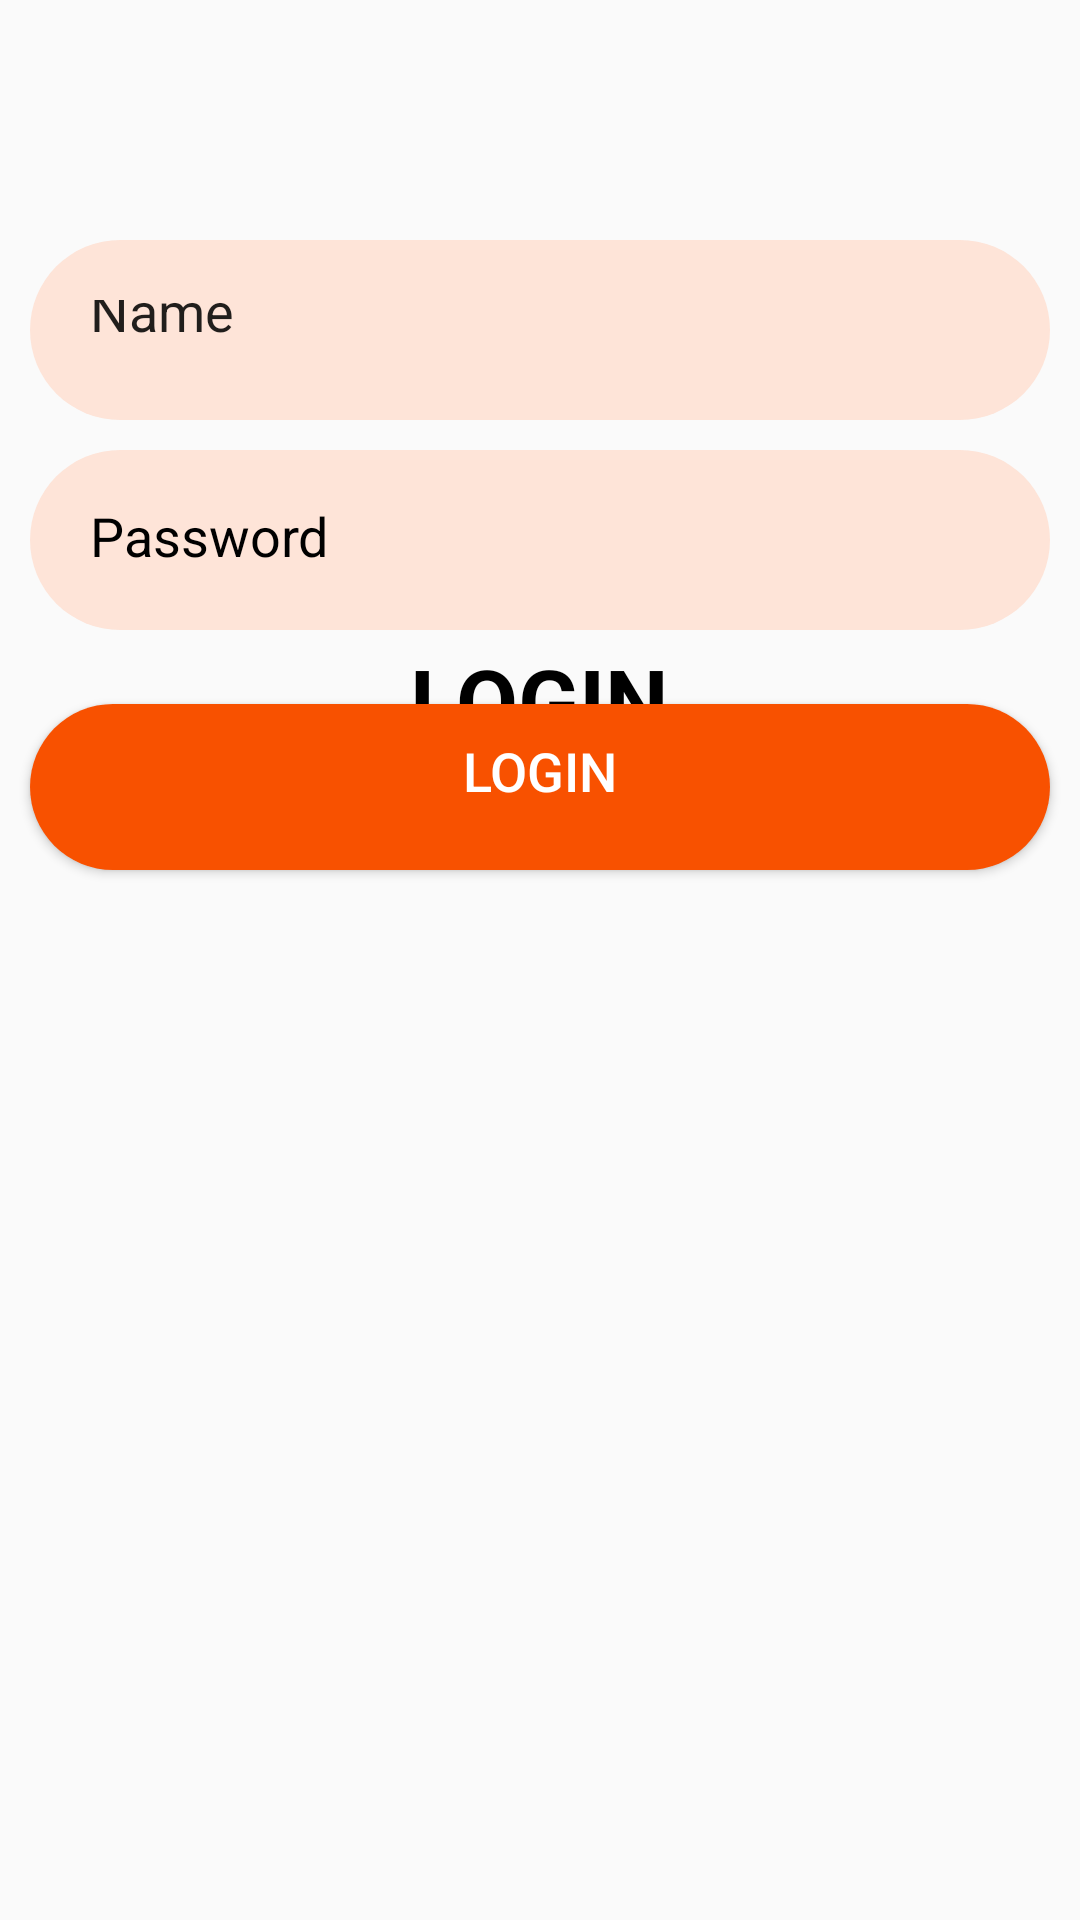

The Android layout XML behind this screen, and the referenced resources:
<!-- AndroidManifest.xml: application theme Theme.Food -->
<!-- res/layout/activity_login.xml -->
<?xml version="1.0" encoding="utf-8"?>
<layout xmlns:android="http://schemas.android.com/apk/res/android"
    xmlns:app="http://schemas.android.com/apk/res-auto"
    xmlns:tools="http://schemas.android.com/tools">

    <data>

    </data>

    <androidx.constraintlayout.widget.ConstraintLayout
        android:id="@+id/main"
        android:layout_width="match_parent"
        android:layout_height="match_parent"
        tools:context=".login">

        <ImageView
            android:id="@+id/imageView"
            android:layout_width="171dp"
            android:layout_height="158dp"
            android:layout_marginTop="35dp"
            android:contentDescription="@string/login"
            android:src="@drawable/login"
            app:layout_constraintEnd_toEndOf="parent"
            app:layout_constraintHorizontal_bias="0.497"
            app:layout_constraintStart_toStartOf="parent"
            app:layout_constraintTop_toTopOf="parent">

        </ImageView>

        <TextView
            android:id="@+id/textView4"
            android:layout_width="wrap_content"
            android:layout_height="wrap_content"
            android:layout_marginTop="20dp"
            android:text="@string/Login"
            android:textColor="@color/black"
            android:textSize="30sp"
            android:textStyle="bold"
            app:layout_constraintEnd_toEndOf="parent"
            app:layout_constraintStart_toStartOf="parent"
            app:layout_constraintTop_toBottomOf="@+id/imageView">

        </TextView>

        <com.google.android.material.textfield.TextInputEditText
            android:layout_width="match_parent"
            android:layout_height="60dp"
            android:layout_marginStart="10dp"
            android:layout_marginTop="30dp"
            android:layout_marginEnd="10dp"
            android:layout_marginBottom="500dp"
            android:background="@drawable/buttom_drawer"
            android:padding="20dp"
            android:text="@string/Name"
            app:layout_constraintBottom_toBottomOf="parent"
            app:layout_constraintEnd_toEndOf="parent"
            app:layout_constraintStart_toStartOf="parent">

        </com.google.android.material.textfield.TextInputEditText>

        <com.google.android.material.textfield.TextInputEditText
            android:layout_width="match_parent"
            android:layout_height="60dp"
            android:layout_marginStart="10dp"
            android:layout_marginEnd="10dp"
            android:layout_marginBottom="430dp"
            android:background="@drawable/buttom_drawer"
            android:hint="@string/Password"
            android:inputType="numberPassword"
            android:padding="20dp"
            android:textColorHint="@color/black"
            app:layout_constraintBottom_toBottomOf="parent"
            app:layout_constraintEnd_toEndOf="parent"
            app:layout_constraintStart_toStartOf="parent" />

        <Button
           android:id="@+id/btlogin"
            android:layout_width="match_parent"
            android:layout_height="wrap_content"
            android:layout_marginStart="10dp"
            android:layout_marginEnd="10dp"
            android:layout_marginBottom="350dp"
            android:background="@drawable/buttom_drawer"
          android:backgroundTint="@color/orange"
            android:paddingTop="10dp"
            android:text="@string/Login"
            android:textColor="@color/white"
            android:textSize="18sp"
            app:layout_constraintBottom_toBottomOf="parent"
            app:layout_constraintEnd_toEndOf="parent"
            app:layout_constraintStart_toStartOf="parent"
            tools:ignore="DuplicateSpeakableTextCheck">

        </Button>


    </androidx.constraintlayout.widget.ConstraintLayout>
</layout>
<!-- resources referenced by this layout -->
<resources>
  <color name="black">#FF000000</color>
  <color name="orange">#F85100</color>
  <color name="white">#FFFFFFFF</color>
  <!-- drawable buttom_drawer (drawable) -->
  <?xml version="1.0" encoding="utf-8"?>
  <shape xmlns:android="http://schemas.android.com/apk/res/android" android:shape="rectangle">
  <corners android:radius="35dp">
  
  </corners>
  <solid android:color="@color/lightorange">
  
  </solid>
  </shape>
  <string name="Login">LOGIN\n</string>
  <string name="Name">Name\n</string>
  <string name="Password">Password\n</string>
  <string name="login">login</string>
  <style name="Theme.Food" parent="Theme.MaterialComponents.DayNight.NoActionBar.Bridge" />
  <color name="lightorange">#FEE4D8</color>
</resources>
